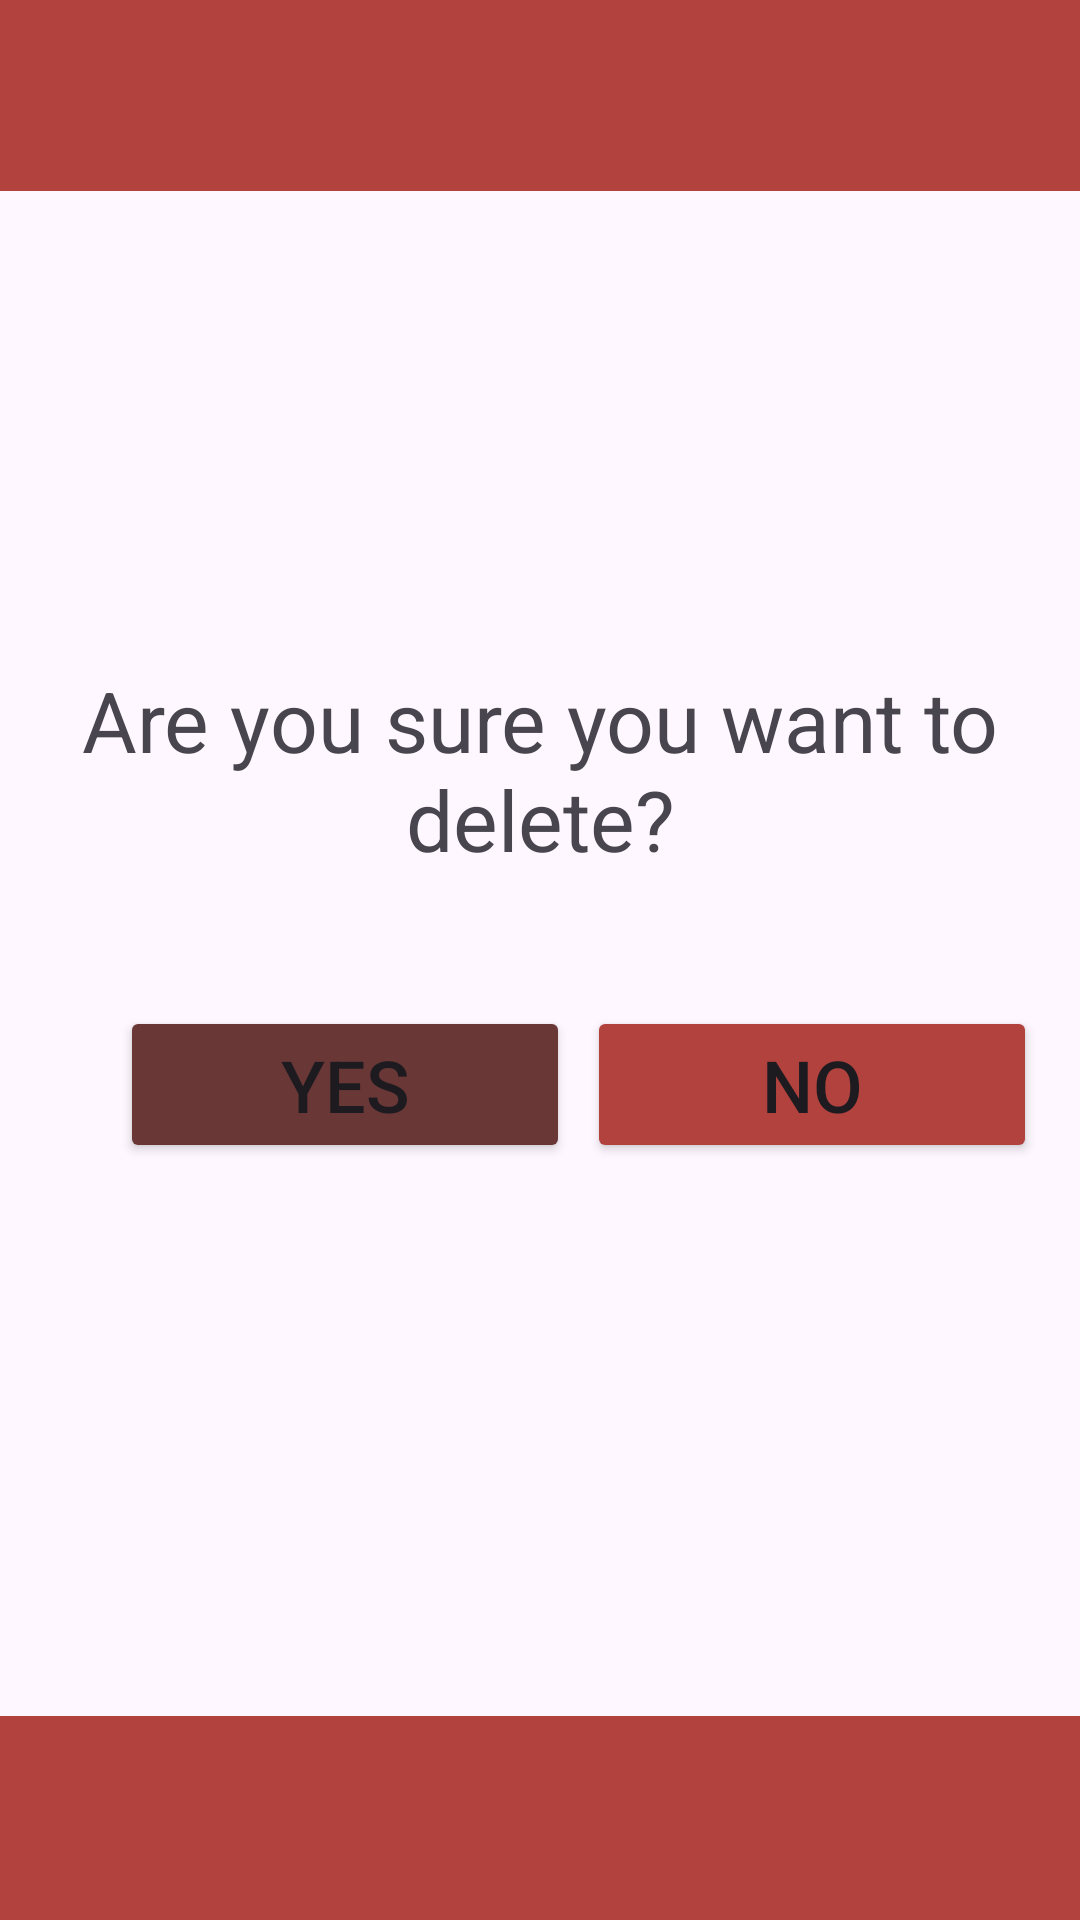

Reconstruct the res/layout file that produces this screen, plus the resources it refers to.
<!-- AndroidManifest.xml: application theme Theme.Program_01 -->
<!-- res/layout/activity_delete_confirmation.xml -->
<?xml version="1.0" encoding="utf-8"?>
<androidx.constraintlayout.widget.ConstraintLayout xmlns:android="http://schemas.android.com/apk/res/android"
    xmlns:app="http://schemas.android.com/apk/res-auto"
    xmlns:tools="http://schemas.android.com/tools"
    android:layout_width="match_parent"
    android:layout_height="match_parent"
    tools:context=".DeleteConfirmation">

    <TextView
        android:id="@+id/tv_v_dc_areYouSure"
        android:layout_width="331dp"
        android:layout_height="71dp"
        android:layout_marginStart="40dp"
        android:layout_marginTop="158dp"
        android:layout_marginEnd="40dp"
        android:text="Are you sure you want to delete?"
        android:textAlignment="center"
        android:textSize="28sp"
        app:layout_constraintEnd_toEndOf="parent"
        app:layout_constraintStart_toStartOf="parent"
        app:layout_constraintTop_toBottomOf="@+id/imageView9" />

    <Button
        android:id="@+id/btn_v_dc_yes"
        android:layout_width="150dp"
        android:layout_height="wrap_content"
        android:layout_marginStart="40dp"
        android:layout_marginTop="43dp"
        android:backgroundTint="@color/red3"
        android:text="Yes"
        android:textSize="24sp"
        app:layout_constraintStart_toStartOf="parent"
        app:layout_constraintTop_toBottomOf="@+id/tv_v_dc_areYouSure" />

    <Button
        android:id="@+id/btn_v_dc_no"
        android:layout_width="150dp"
        android:layout_height="wrap_content"
        android:layout_marginStart="31dp"
        android:layout_marginTop="43dp"
        android:layout_marginEnd="40dp"
        android:backgroundTint="@color/red2"
        android:text="No"
        android:textSize="24sp"
        app:layout_constraintEnd_toEndOf="parent"
        app:layout_constraintStart_toEndOf="@+id/btn_v_dc_yes"
        app:layout_constraintTop_toBottomOf="@+id/tv_v_dc_areYouSure" />

    <ImageView
        android:id="@+id/imageView9"
        android:layout_width="435dp"
        android:layout_height="68dp"
        android:layout_marginTop="-5dp"
        app:layout_constraintEnd_toEndOf="parent"
        app:layout_constraintStart_toStartOf="parent"
        app:layout_constraintTop_toTopOf="parent"
        app:srcCompat="@drawable/header" />

    <ImageView
        android:id="@+id/imageView10"
        android:layout_width="435dp"
        android:layout_height="68dp"
        app:layout_constraintBottom_toBottomOf="parent"
        app:layout_constraintEnd_toEndOf="parent"
        app:layout_constraintStart_toStartOf="parent"
        app:srcCompat="@drawable/header" />

</androidx.constraintlayout.widget.ConstraintLayout>
<!-- resources referenced by this layout -->
<resources>
  <color name="red2">#FFB1423E</color>
  <color name="red3">#FF683736</color>
  <!-- drawable header (drawable) -->
  <vector xmlns:android="http://schemas.android.com/apk/res/android"
      android:width="360dp"
      android:height="58dp"
      android:viewportWidth="360"
      android:viewportHeight="58">
    <path
        android:pathData="M0,0H360V58H0V0Z"
        android:fillColor="#B1423E"/>
  </vector>
  <style name="Theme.Program_01" parent="Base.Theme.Program_01" />
  <style name="Base.Theme.Program_01" parent="Theme.Material3.DayNight.NoActionBar">
          
          
      </style>
</resources>
